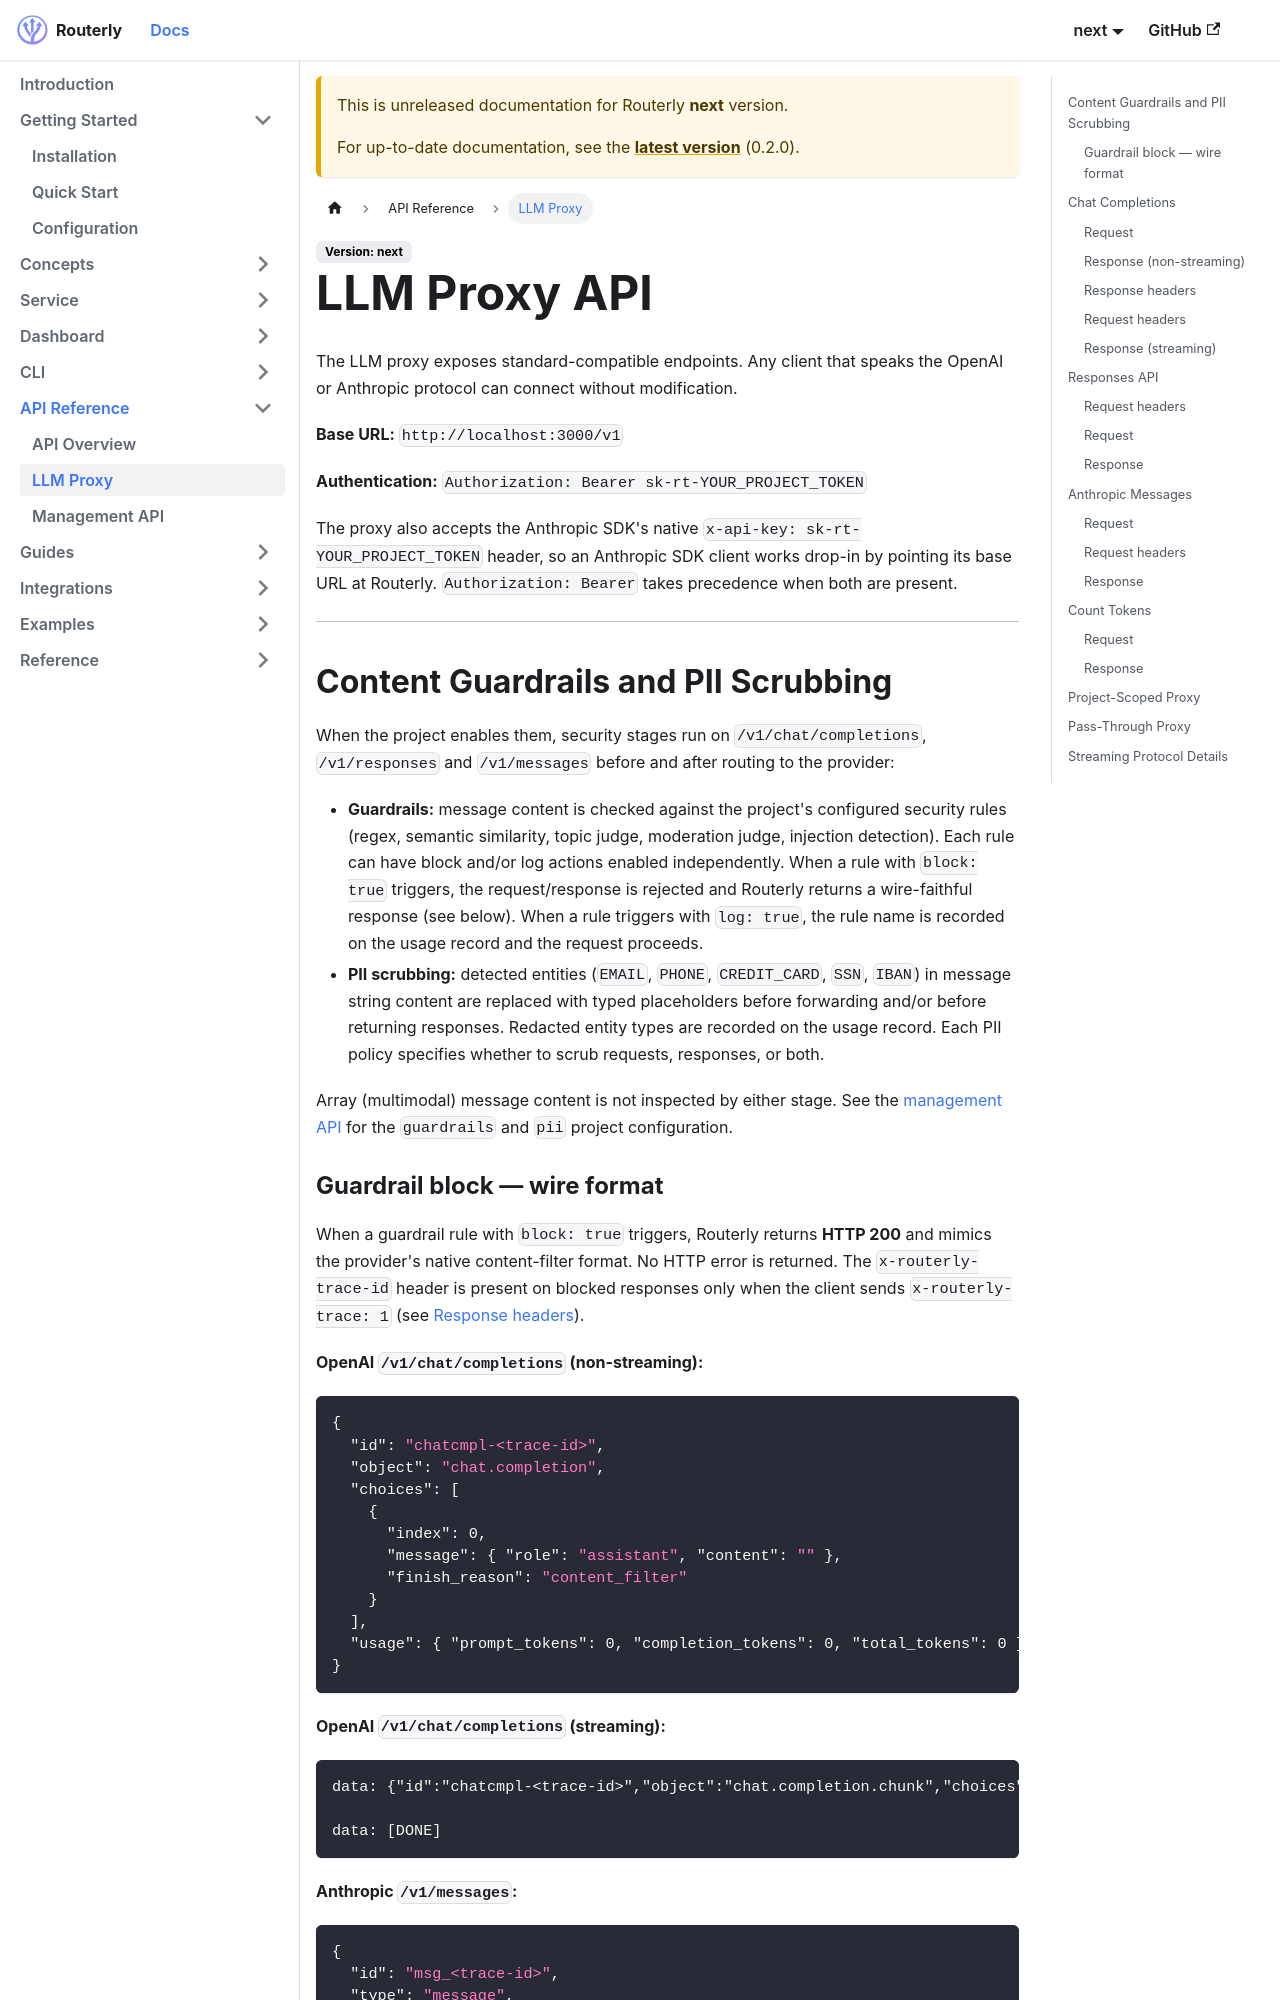

repository: Inebrio/Routerly · page: next/api/llm-proxy/index.html · generator: docusaurus

---
title: LLM Proxy
sidebar_position: 2
---

# LLM Proxy API

The LLM proxy exposes standard-compatible endpoints. Any client that speaks the OpenAI or Anthropic protocol can connect without modification.

**Base URL:** `http://localhost:3000/v1`

**Authentication:** `Authorization: Bearer sk-rt-YOUR_PROJECT_TOKEN`

The proxy also accepts the Anthropic SDK's native `x-api-key: sk-rt-YOUR_PROJECT_TOKEN` header, so an Anthropic SDK client works drop-in by pointing its base URL at Routerly. `Authorization: Bearer` takes precedence when both are present.

---

## Content Guardrails and PII Scrubbing

When the project enables them, security stages run on `/v1/chat/completions`,
`/v1/responses` and `/v1/messages` before and after routing to the provider:

- **Guardrails:** message content is checked against the project's configured
  security rules (regex, semantic similarity, topic judge, moderation judge, injection
  detection). Each rule can have block and/or log actions enabled independently.
  When a rule with `block: true` triggers, the request/response is rejected and
  Routerly returns a wire-faithful response (see below). When a rule triggers with
  `log: true`, the rule name is recorded on the usage record and the request proceeds.
- **PII scrubbing:** detected entities (`EMAIL`, `PHONE`, `CREDIT_CARD`, `SSN`, `IBAN`)
  in message string content are replaced with typed placeholders before forwarding
  and/or before returning responses. Redacted entity types are recorded on the usage
  record. Each PII policy specifies whether to scrub requests, responses, or both.

Array (multimodal) message content is not inspected by either stage. See the
[management API](./management.md) for the `guardrails` and `pii` project configuration.
